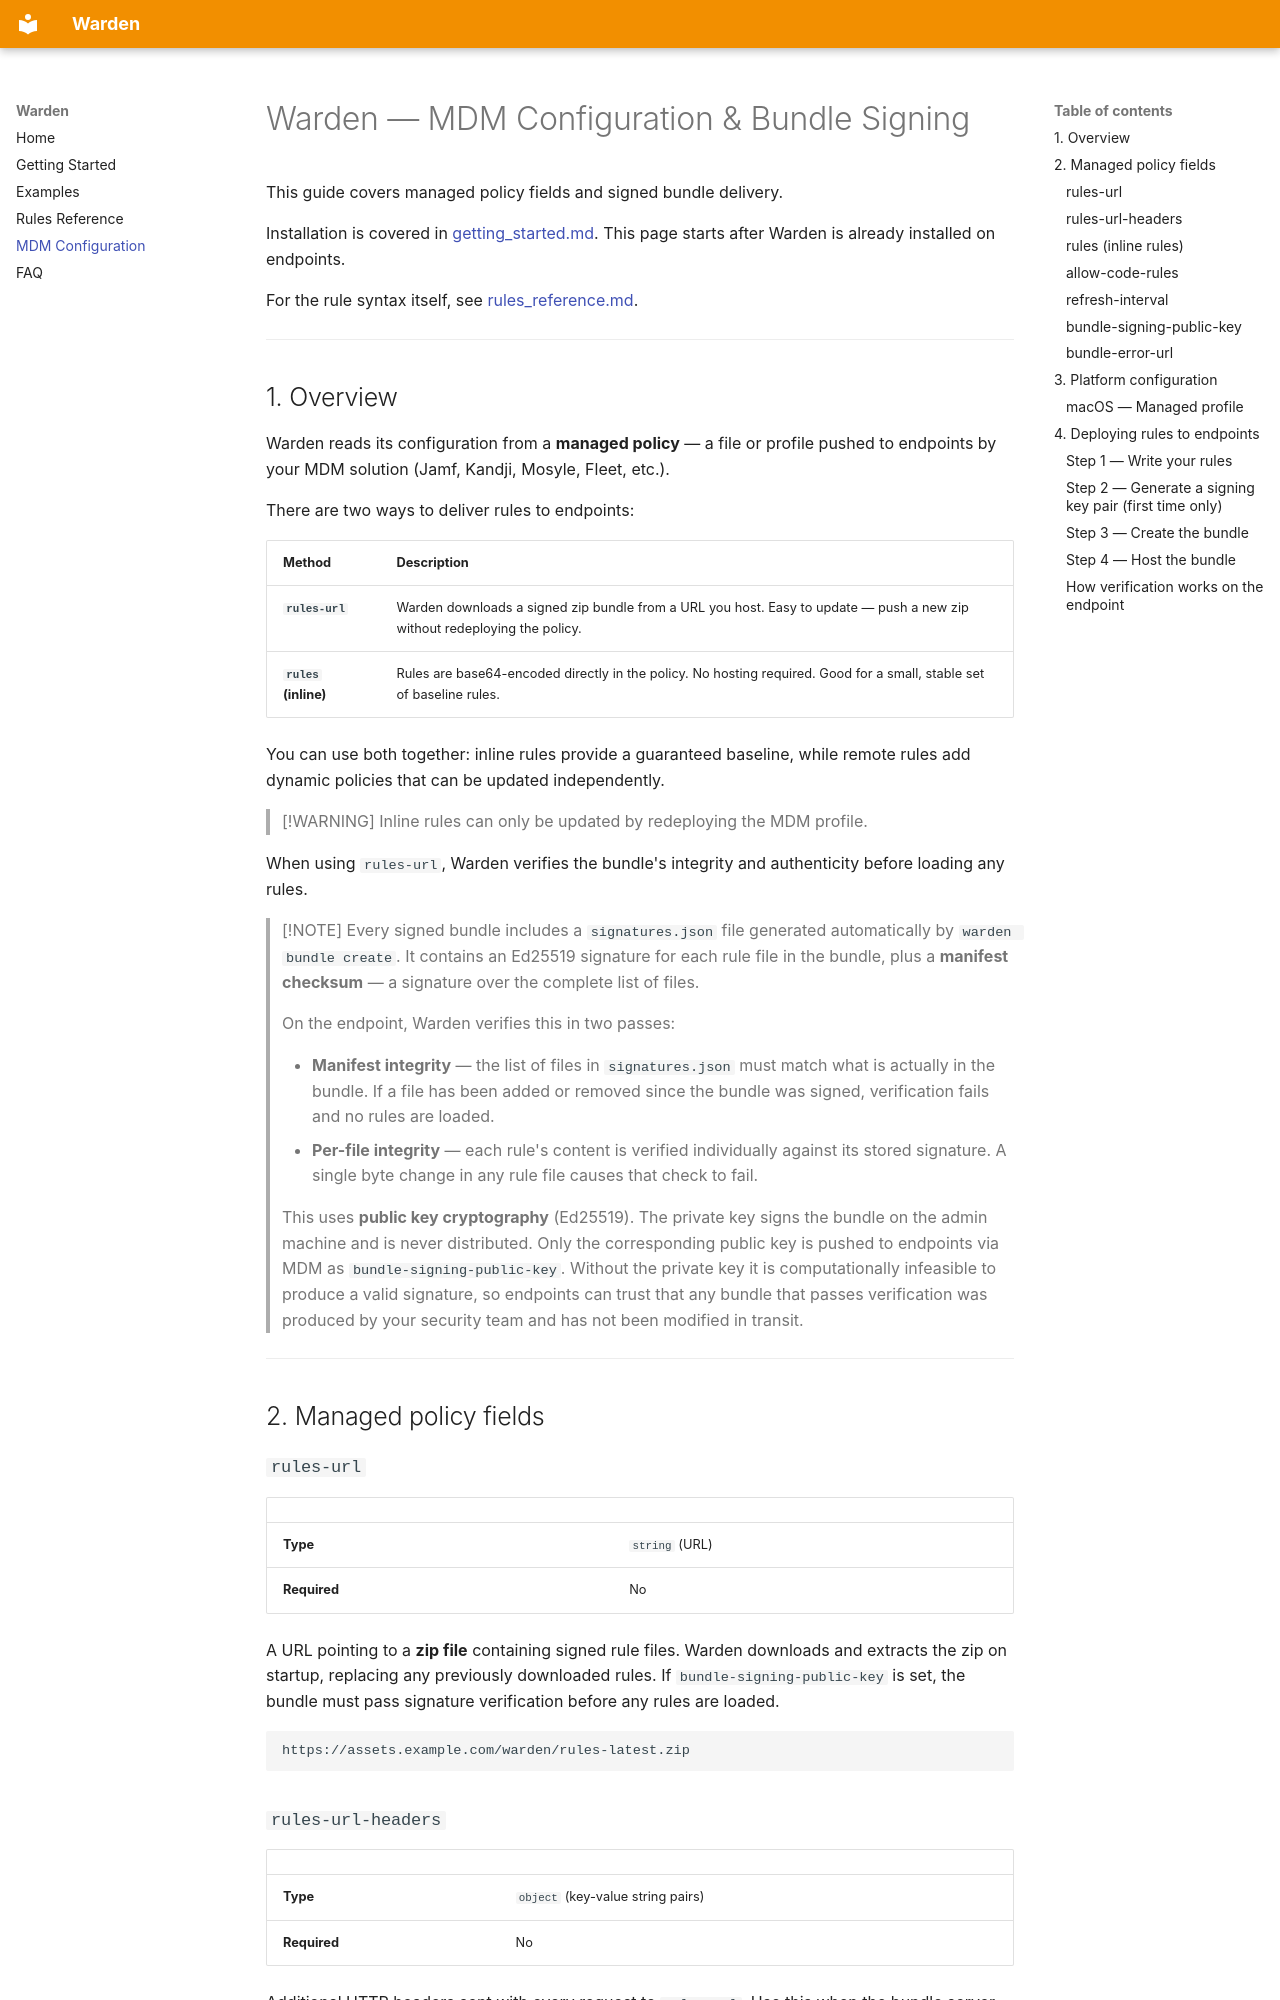

repository: luisfontes19/warden · page: mdm_configuration/index.html · generator: mkdocs

# Warden — MDM Configuration & Bundle Signing

This guide covers managed policy fields and signed bundle delivery.

Installation is covered in [getting_started.md](getting_started.md). This page
starts after Warden is already installed on endpoints.

For the rule syntax itself, see [rules_reference.md](rules_reference.md).

---

## 1. Overview

Warden reads its configuration from a **managed policy** — a file or profile
pushed to endpoints by your MDM solution (Jamf, Kandji, Mosyle, Fleet,
etc.).

There are two ways to deliver rules to endpoints:

| Method | Description |
|---|---|
| **`rules-url`** | Warden downloads a signed zip bundle from a URL you host. Easy to update — push a new zip without redeploying the policy. |
| **`rules` (inline)** | Rules are base64-encoded directly in the policy. No hosting required. Good for a small, stable set of baseline rules. |

You can use both together: inline rules provide a guaranteed baseline, while
remote rules add dynamic policies that can be updated independently.

> [!WARNING]
> Inline rules can only be updated by redeploying the MDM profile.


When using `rules-url`, Warden verifies the bundle's integrity and authenticity before loading any rules.

> [!NOTE]
> Every signed bundle includes a `signatures.json` file generated automatically
> by `warden bundle create`. It contains an Ed25519 signature for each rule file
> in the bundle, plus a **manifest checksum** — a signature over the complete
> list of files.
>
> On the endpoint, Warden verifies this in two passes:
>
> - **Manifest integrity** — the list of files in `signatures.json` must match
>   what is actually in the bundle. If a file has been added or removed since
>   the bundle was signed, verification fails and no rules are loaded.
> - **Per-file integrity** — each rule's content is verified individually
>   against its stored signature. A single byte change in any rule file causes
>   that check to fail.
>
> This uses **public key cryptography** (Ed25519). The private key signs the
> bundle on the admin machine and is never distributed. Only the corresponding
> public key is pushed to endpoints via MDM as `bundle-signing-public-key`.
> Without the private key it is computationally infeasible to produce a valid
> signature, so endpoints can trust that any bundle that passes verification was
> produced by your security team and has not been modified in transit.

---

## 2. Managed policy fields

### `rules-url`

| | |
|---|---|
| **Type** | `string` (URL) |
| **Required** | No |

A URL pointing to a **zip file** containing signed rule files. Warden downloads
and extracts the zip on startup, replacing any previously downloaded rules.
If `bundle-signing-public-key` is set, the bundle must pass signature
verification before any rules are loaded.

```
https://assets.example.com/warden/rules-latest.zip
```
